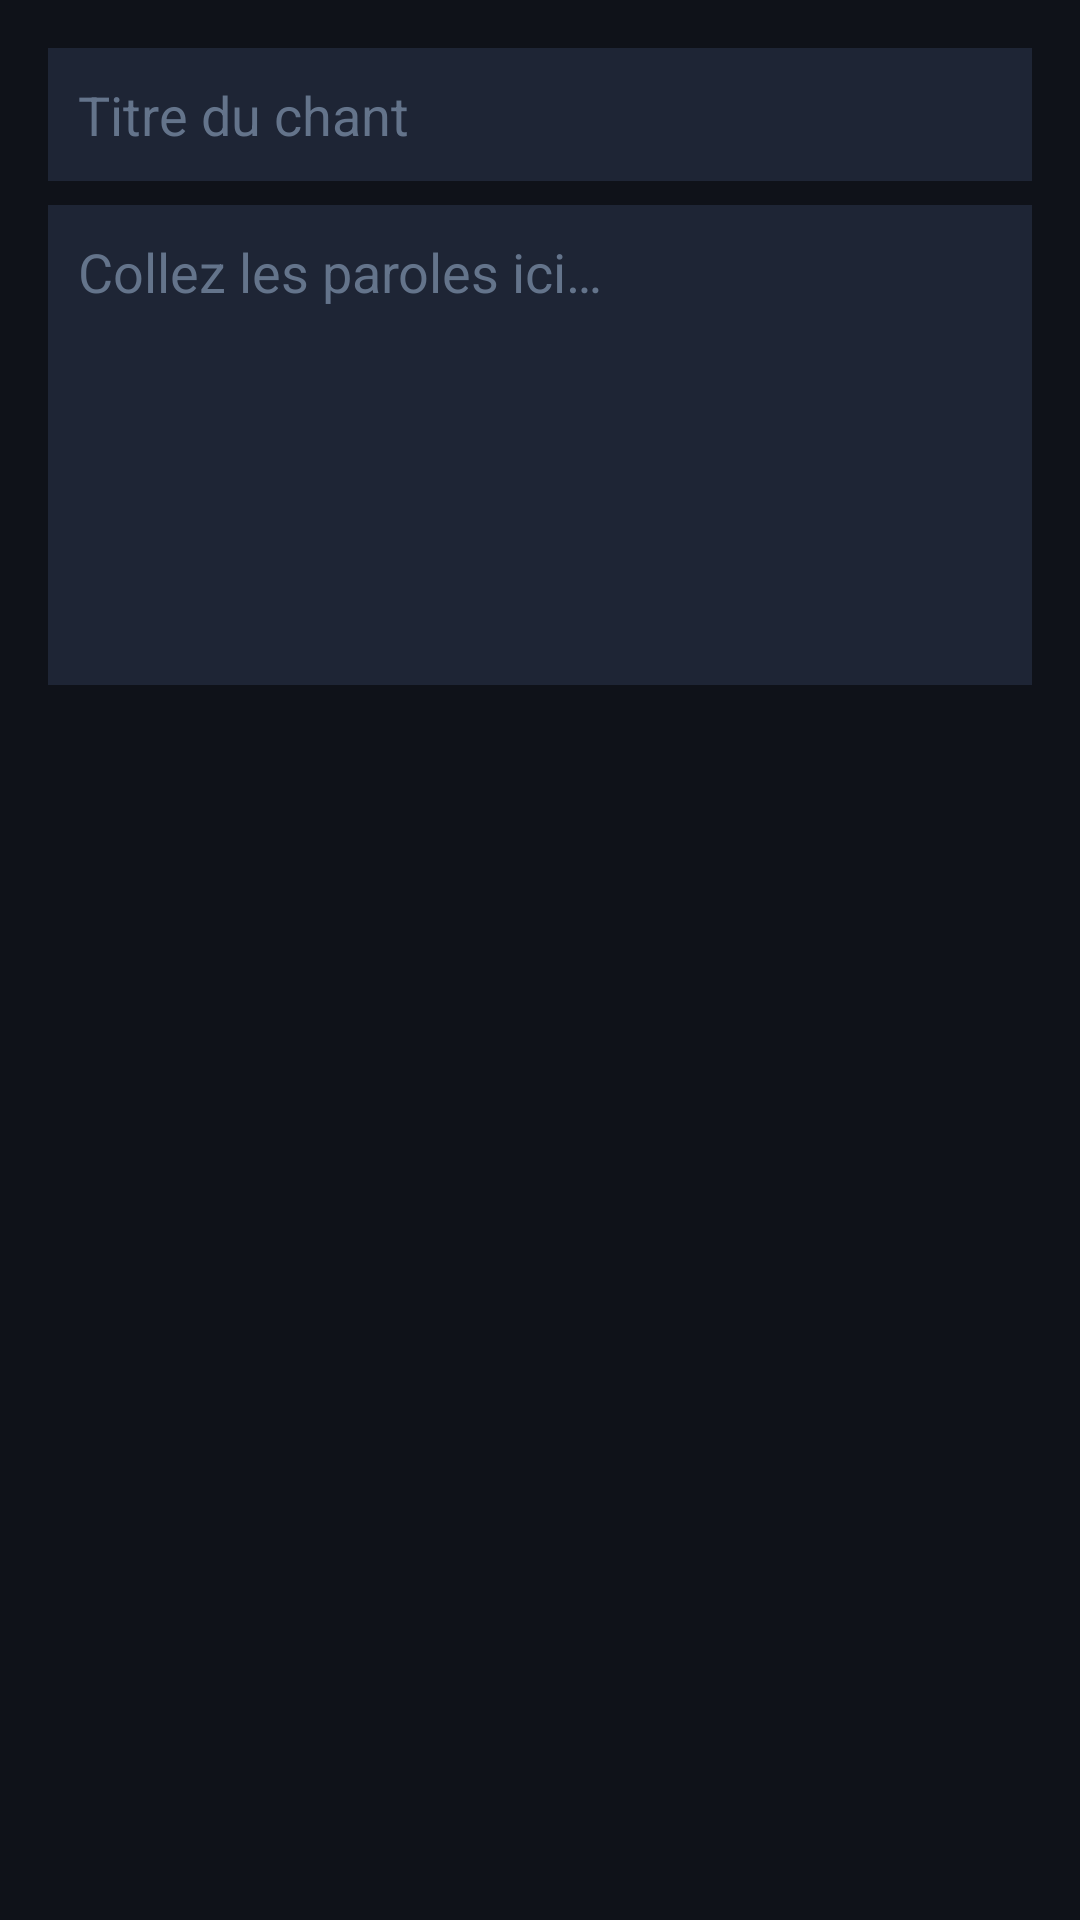

Here is an Android app screen rendered from its layout file. Give the layout XML and the strings, colors and styles it references.
<!-- AndroidManifest.xml: application theme Theme.WiseSmartChurch -->
<!-- res/layout/dialog_import_lyrics.xml -->
<?xml version="1.0" encoding="utf-8"?>
<LinearLayout xmlns:android="http://schemas.android.com/apk/res/android"
    android:layout_width="match_parent" android:layout_height="wrap_content"
    android:orientation="vertical" android:padding="16dp" android:background="#0F1219">
    <EditText android:id="@+id/et_import_title"
        android:layout_width="match_parent" android:layout_height="wrap_content"
        android:hint="Titre du chant" android:textColor="#E2E8F0" android:textColorHint="#64748B"
        android:background="#1E2535" android:padding="10dp" android:layout_marginBottom="8dp"/>
    <EditText android:id="@+id/et_import_lyrics"
        android:layout_width="match_parent" android:layout_height="160dp"
        android:hint="Collez les paroles ici…" android:textColor="#E2E8F0" android:textColorHint="#64748B"
        android:background="#1E2535" android:padding="10dp"
        android:gravity="top" android:inputType="textMultiLine"/>
</LinearLayout>
<!-- resources referenced by this layout -->
<resources>
  <style name="Theme.WiseSmartChurch" parent="Theme.MaterialComponents.DayNight.NoActionBar">
          <item name="colorPrimary">@color/gold</item>
          <item name="colorPrimaryVariant">@color/blue_deep</item>
          <item name="colorOnPrimary">@color/wsc_black</item>
          <item name="colorSurface">@color/bg_dark2</item>
          <item name="colorOnSurface">@color/text_primary</item>
          <item name="android:windowBackground">@color/bg_dark</item>
          <item name="android:textColor">@color/text_primary</item>
          <item name="android:statusBarColor">@color/bg_dark</item>
          <item name="android:navigationBarColor">@color/bg_dark</item>
      </style>
  <color name="gold">#F0C040</color>
  <color name="blue_deep">#1E3A5F</color>
  <color name="wsc_black">#FF000000</color>
  <color name="bg_dark2">#0F1219</color>
  <color name="text_primary">#E2E8F0</color>
  <color name="bg_dark">#080A0F</color>
</resources>
